Image classification data set "NIKE DATASET" (IamMohitM/Datasets on GitHub). Class labels (2): Nike, non Nike.

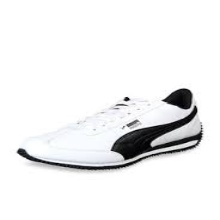
Label: non Nike

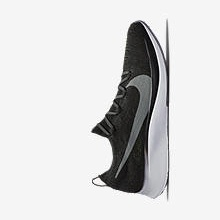
Label: Nike

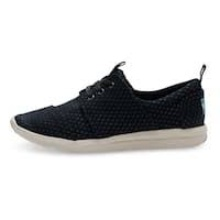
Label: non Nike

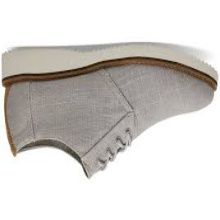
Label: non Nike

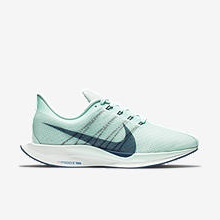
Label: Nike

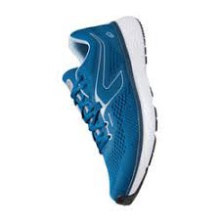
Label: non Nike
